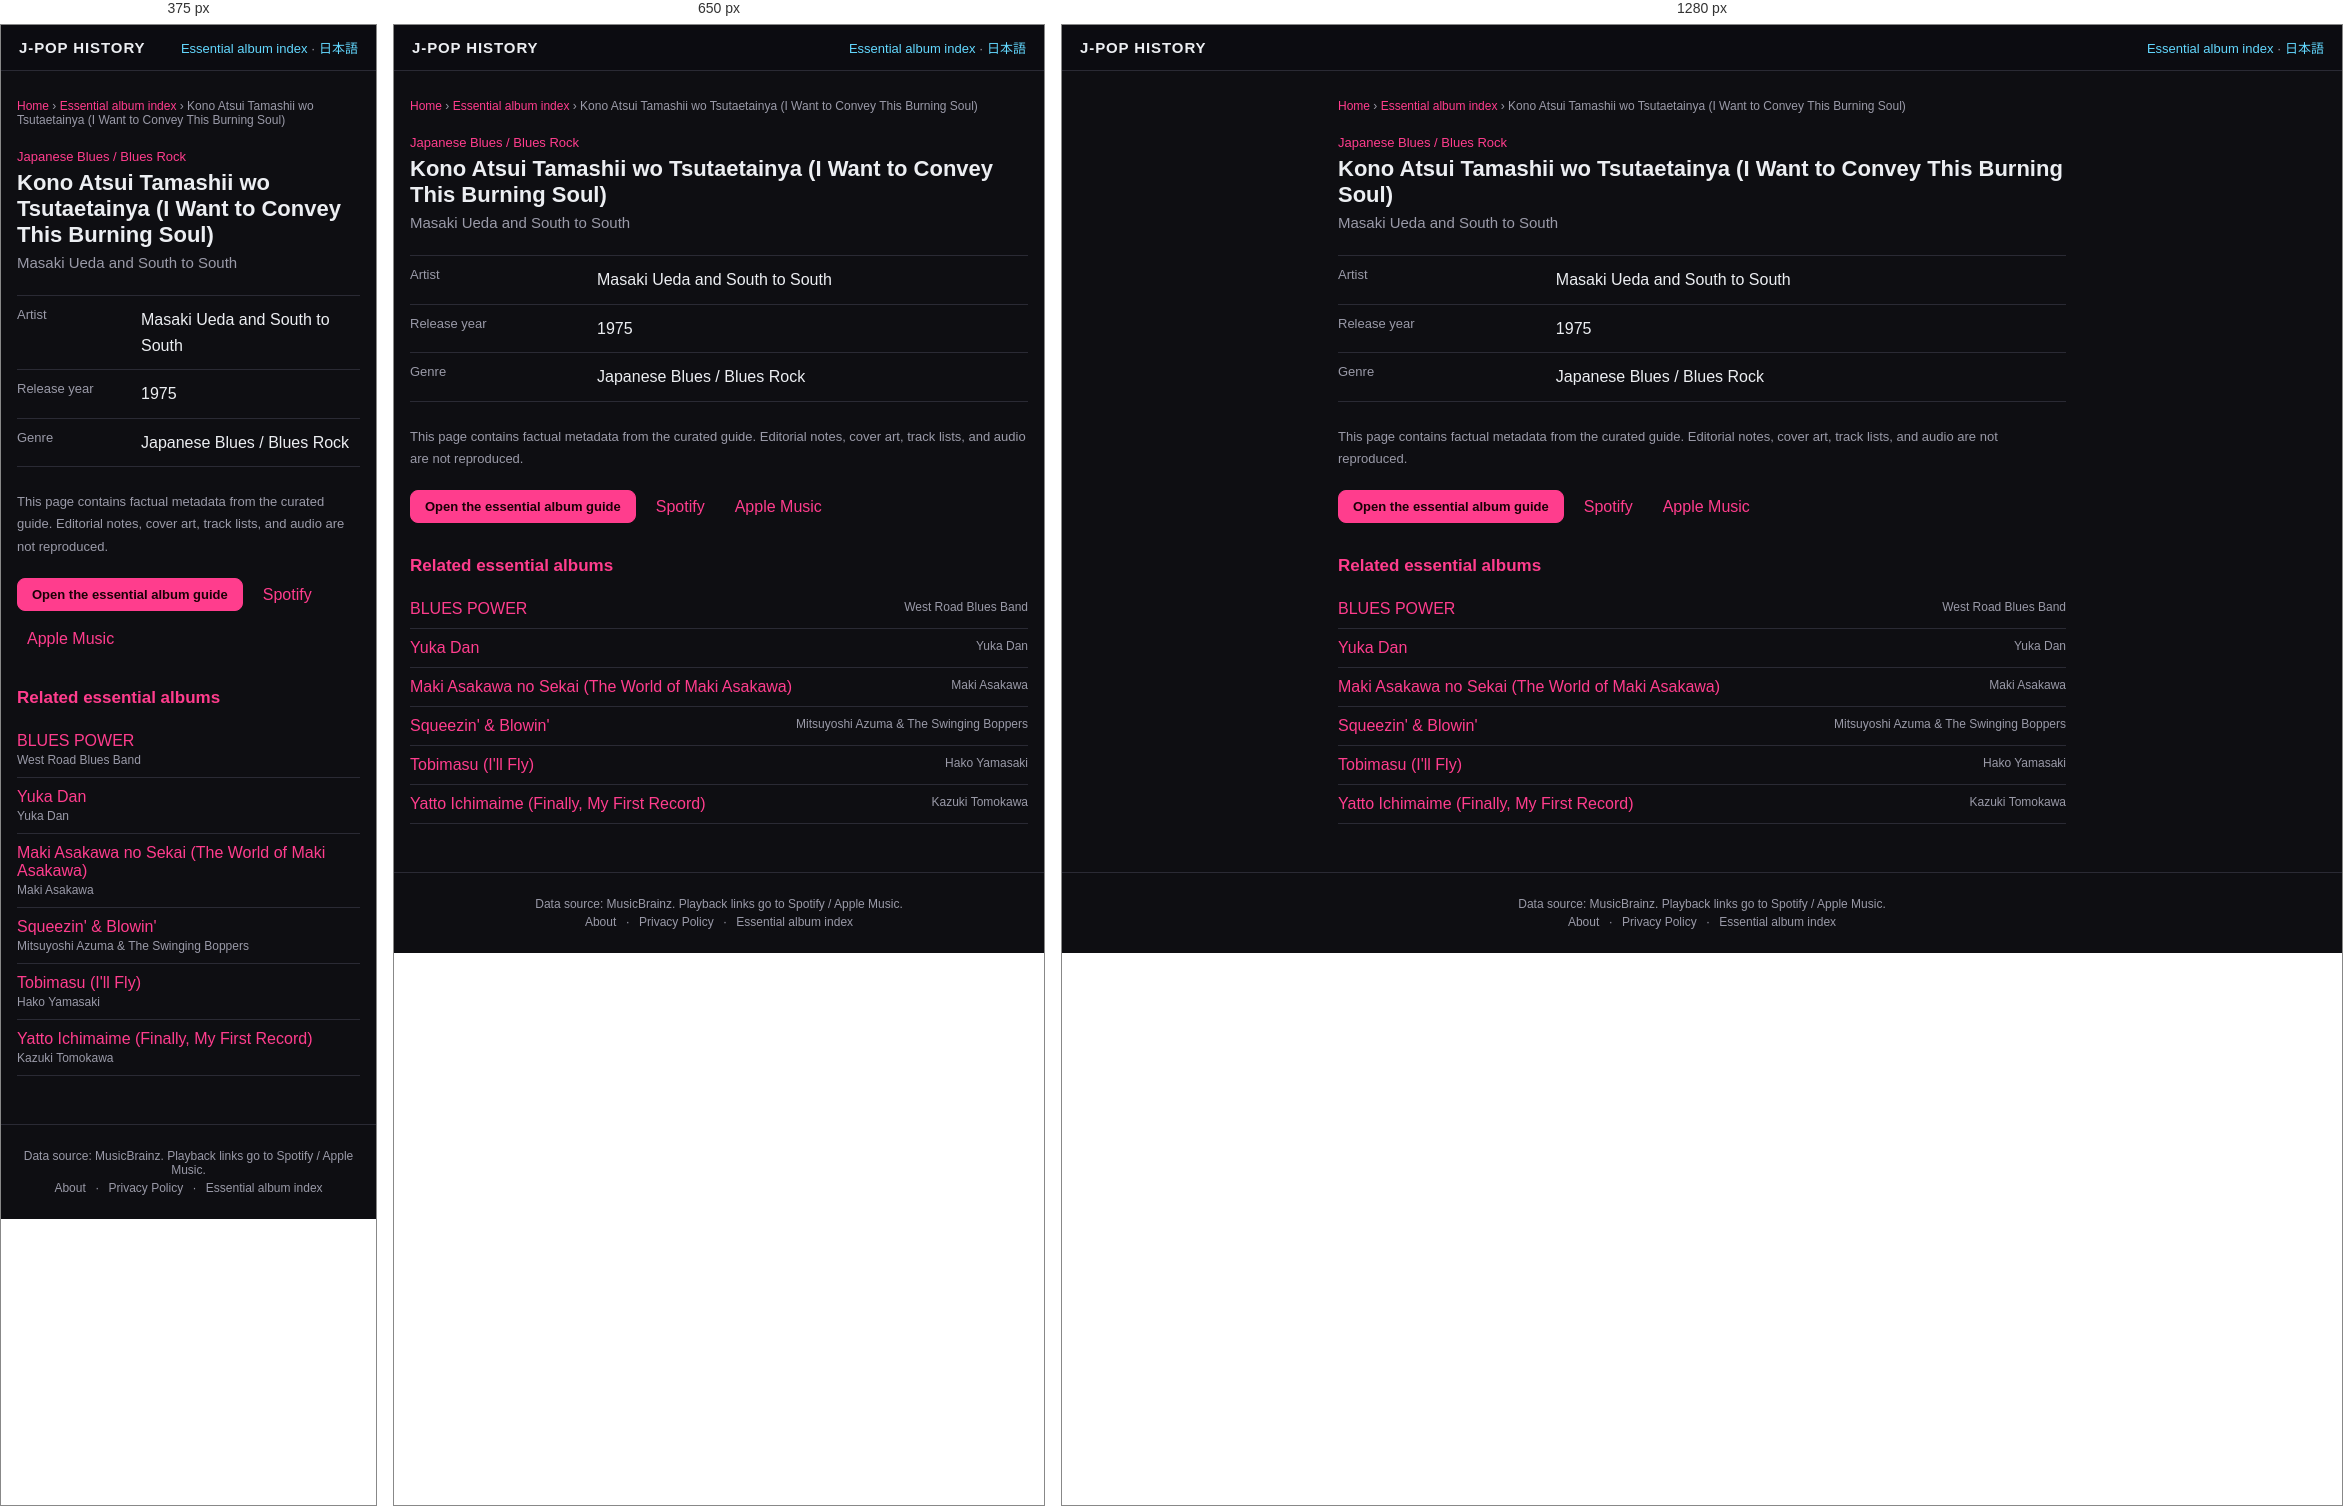
Rendered at 375 px, 650 px and 1280 px, left to right.

<!-- file: index.html -->
<!DOCTYPE html>
<html lang="en">
<head>
<meta charset="UTF-8">
<meta name="viewport" content="width=device-width, initial-scale=1">
<title>Kono Atsui Tamashii wo Tsutaetainya (I Want to Convey This Burning Soul) — Masaki Ueda and South to South (1975) | J-POP History</title>
<meta name="description" content="Kono Atsui Tamashii wo Tsutaetainya (I Want to Convey This Burning Soul) by Masaki Ueda and South to South, released in 1975. View genre facts in the J-POP">
<meta name="theme-color" content="#111318">
<link rel="canonical" href="https://kimuhixy.com/j-pop-history/en/items/masaki-ueda-and-south-to-south-kono-atsui-tamashii-wo-tsutaetainya-i-want-to-convey-this-burning-soul-1975/">
<link rel="alternate" hreflang="ja" href="https://kimuhixy.com/j-pop-history/items/masaki-ueda-and-south-to-south-kono-atsui-tamashii-wo-tsutaetainya-i-want-to-convey-this-burning-soul-1975/">
<link rel="alternate" hreflang="en" href="https://kimuhixy.com/j-pop-history/en/items/masaki-ueda-and-south-to-south-kono-atsui-tamashii-wo-tsutaetainya-i-want-to-convey-this-burning-soul-1975/">
<link rel="alternate" hreflang="x-default" href="https://kimuhixy.com/j-pop-history/items/masaki-ueda-and-south-to-south-kono-atsui-tamashii-wo-tsutaetainya-i-want-to-convey-this-burning-soul-1975/">
<meta property="og:type" content="music.album">
<meta property="og:site_name" content="J-POP History">
<meta property="og:title" content="Kono Atsui Tamashii wo Tsutaetainya (I Want to Convey This Burning Soul)">
<meta property="og:description" content="Kono Atsui Tamashii wo Tsutaetainya (I Want to Convey This Burning Soul) by Masaki Ueda and South to South, released in 1975. View genre facts in the J-POP">
<meta property="og:url" content="https://kimuhixy.com/j-pop-history/en/items/masaki-ueda-and-south-to-south-kono-atsui-tamashii-wo-tsutaetainya-i-want-to-convey-this-burning-soul-1975/">
<meta property="og:image" content="https://kimuhixy.com/j-pop-history/icons/icon-512.png">
<meta name="twitter:card" content="summary_large_image">
<meta name="twitter:title" content="Kono Atsui Tamashii wo Tsutaetainya (I Want to Convey This Burning Soul)">
<meta name="twitter:description" content="Kono Atsui Tamashii wo Tsutaetainya (I Want to Convey This Burning Soul) by Masaki Ueda and South to South, released in 1975. View genre facts in the J-POP">
<meta name="twitter:image" content="https://kimuhixy.com/j-pop-history/icons/icon-512.png">
<link rel="apple-touch-icon" href="../../../icons/icon-192.png">
<link rel="stylesheet" href="../../../css/style.css">
<script type="application/ld+json">{"@context":"https://schema.org","@graph":[{"@type":"WebSite","@id":"https://kimuhixy.com/j-pop-history/#website","url":"https://kimuhixy.com/j-pop-history/","name":"J-POP History","inLanguage":["ja","en"]},{"@type":"WebPage","@id":"https://kimuhixy.com/j-pop-history/en/items/masaki-ueda-and-south-to-south-kono-atsui-tamashii-wo-tsutaetainya-i-want-to-convey-this-burning-soul-1975/#webpage","url":"https://kimuhixy.com/j-pop-history/en/items/masaki-ueda-and-south-to-south-kono-atsui-tamashii-wo-tsutaetainya-i-want-to-convey-this-burning-soul-1975/","name":"Kono Atsui Tamashii wo Tsutaetainya (I Want to Convey This Burning Soul)","inLanguage":"en","isPartOf":{"@id":"https://kimuhixy.com/j-pop-history/#website"},"mainEntity":{"@id":"https://kimuhixy.com/j-pop-history/en/items/masaki-ueda-and-south-to-south-kono-atsui-tamashii-wo-tsutaetainya-i-want-to-convey-this-burning-soul-1975/#album"}},{"@type":"MusicAlbum","@id":"https://kimuhixy.com/j-pop-history/en/items/masaki-ueda-and-south-to-south-kono-atsui-tamashii-wo-tsutaetainya-i-want-to-convey-this-burning-soul-1975/#album","name":"Kono Atsui Tamashii wo Tsutaetainya (I Want to Convey This Burning Soul)","byArtist":{"@type":"MusicGroup","name":"Masaki Ueda and South to South"},"datePublished":"1975","genre":"Japanese Blues / Blues Rock"},{"@type":"BreadcrumbList","itemListElement":[{"@type":"ListItem","position":1,"name":"Home","item":"https://kimuhixy.com/j-pop-history/en/"},{"@type":"ListItem","position":2,"name":"Essential album index","item":"https://kimuhixy.com/j-pop-history/en/items/"},{"@type":"ListItem","position":3,"name":"Kono Atsui Tamashii wo Tsutaetainya (I Want to Convey This Burning Soul)","item":"https://kimuhixy.com/j-pop-history/en/items/masaki-ueda-and-south-to-south-kono-atsui-tamashii-wo-tsutaetainya-i-want-to-convey-this-burning-soul-1975/"}]}]}</script>
</head>
<body class="pseo-body">
<header class="pseo-header"><a class="brand" href="../../../en/">J-POP HISTORY</a><nav><a href="../">Essential album index</a> · <a href="https://kimuhixy.com/j-pop-history/items/masaki-ueda-and-south-to-south-kono-atsui-tamashii-wo-tsutaetainya-i-want-to-convey-this-burning-soul-1975/">日本語</a></nav></header>
<main class="pseo-main">
  <nav class="pseo-breadcrumb" aria-label="Breadcrumb"><a href="../../../en/">Home</a> › <a href="../">Essential album index</a> › <span>Kono Atsui Tamashii wo Tsutaetainya (I Want to Convey This Burning Soul)</span></nav>
  <article>
    <p class="pseo-kicker">Japanese Blues / Blues Rock</p>
    <h1 class="page-title">Kono Atsui Tamashii wo Tsutaetainya (I Want to Convey This Burning Soul)</h1>
    <p class="pseo-artist">Masaki Ueda and South to South</p>
    <dl class="pseo-facts"><div><dt>Artist</dt><dd>Masaki Ueda and South to South</dd></div><div><dt>Release year</dt><dd>1975</dd></div><div><dt>Genre</dt><dd>Japanese Blues / Blues Rock</dd></div></dl>
    <p class="pseo-source-note">This page contains factual metadata from the curated guide. Editorial notes, cover art, track lists, and audio are not reproduced.</p>
    <div class="pseo-actions"><a class="btn primary" href="../../../en/#/guide">Open the essential album guide</a><a href="https://open.spotify.com/search/Masaki%20Ueda%20and%20South%20to%20South%20Kono%20Atsui%20Tamashii%20wo%20Tsutaetainya%20%28I%20Want%20to%20Convey%20This%20Burning%20Soul%29" target="_blank" rel="noopener noreferrer">Spotify</a><a href="https://music.apple.com/us/search?term=Masaki%20Ueda%20and%20South%20to%20South%20Kono%20Atsui%20Tamashii%20wo%20Tsutaetainya%20%28I%20Want%20to%20Convey%20This%20Burning%20Soul%29" target="_blank" rel="noopener noreferrer">Apple Music</a></div>
  </article>
  <aside class="pseo-related"><h2>Related essential albums</h2><ul><li><a href="../west-road-blues-band-blues-power-1975/">BLUES POWER</a><span>West Road Blues Band</span></li><li><a href="../yuka-dan-yuka-dan-1975/">Yuka Dan</a><span>Yuka Dan</span></li><li><a href="../maki-asakawa-maki-asakawa-no-sekai-the-world-of-maki-asakawa-1970/">Maki Asakawa no Sekai (The World of Maki Asakawa)</a><span>Maki Asakawa</span></li><li><a href="../mitsuyoshi-azuma-the-swinging-boppers-squeezin-blowin-1991/">Squeezin&#x27; &amp; Blowin&#x27;</a><span>Mitsuyoshi Azuma &amp; The Swinging Boppers</span></li><li><a href="../hako-yamasaki-tobimasu-i-ll-fly-1975/">Tobimasu (I&#x27;ll Fly)</a><span>Hako Yamasaki</span></li><li><a href="../kazuki-tomokawa-yatto-ichimaime-finally-my-first-record-1975/">Yatto Ichimaime (Finally, My First Record)</a><span>Kazuki Tomokawa</span></li></ul></aside>
</main>
<footer class="app-footer"><p>Data source: MusicBrainz. Playback links go to Spotify / Apple Music.</p><p class="footer-links"><a href="../../../en/about.html">About</a> · <a href="../../../en/privacy.html">Privacy Policy</a> · <a href="../">Essential album index</a></p></footer>
<script type="module">import { initAds } from "../../../js/ads.js"; initAds();</script>
</body>
</html>


/* @media block from style.css */
@media (max-width: 760px) {
  .nav-toggle { display: flex; }
  .main-nav {
    position: fixed;
    top: calc(57px + env(safe-area-inset-top));
    left: 0;
    right: 0;
    background: var(--bg-elevated);
    border-bottom: 1px solid var(--border);
    flex-direction: column;
    padding: 8px;
    padding-bottom: calc(8px + env(safe-area-inset-bottom));
    display: none;
    max-height: calc(100vh - 57px - env(safe-area-inset-top));
    overflow-y: auto;
  }
  .main-nav.open { display: flex; }
  .main-nav a { padding: 12px; font-size: 15px; }
}

/* @media block from style.css */
@media (max-width: 540px) { .pseo-related li, .pseo-index-group li { display: block; } .pseo-related li span, .pseo-index-group li span { display: block; margin-top: 3px; text-align: left; } }